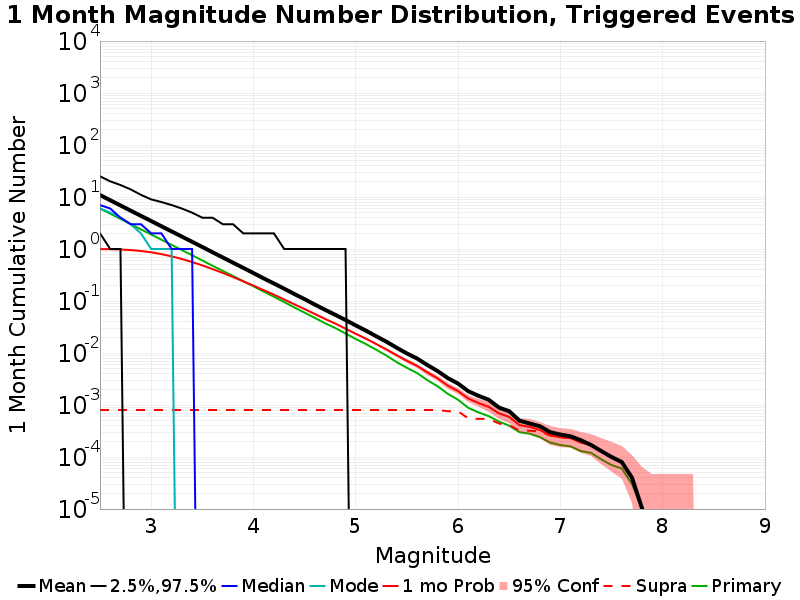

Data behind this chart, as committed beside it:
Mag, Mean, 2.5 %ile, 97.5 %ile, Median, Mode, 1 mo Probability, 1 mo Supra-Seis Prob, Primary Aftershocks Mean
2.5, 10.91, 2.0, 25.0, 7.0, 6.0, 0.9974, 8.0E-4, 6.01
2.6, 8.664, 1.0, 20.0, 6.0, 5.0, 0.9918, 8.0E-4, 4.773
2.7, 6.881, 1.0, 17.0, 4.0, 4.0, 0.9787, 8.0E-4, 3.791
2.8, 5.46, 0.0, 14.0, 3.0, 3.0, 0.9547, 8.0E-4, 3.006
2.9, 4.342, 0.0, 11.0, 3.0, 2.0, 0.9161, 8.0E-4, 2.388
3.0, 3.454, 0.0, 9.0, 2.0, 1.0, 0.8634, 8.0E-4, 1.899
3.1, 2.74, 0.0, 8.0, 2.0, 1.0, 0.7973, 8.0E-4, 1.508
3.2, 2.18, 0.0, 7.0, 1.0, 1.0, 0.7221, 8.0E-4, 1.2
3.3, 1.734, 0.0, 6.0, 1.0, 0.0, 0.6425, 8.0E-4, 0.9544
3.4, 1.378, 0.0, 5.0, 1.0, 0.0, 0.5618, 8.0E-4, 0.7592
3.5, 1.093, 0.0, 4.0, 0.0, 0.0, 0.4839, 8.0E-4, 0.6015
3.6, 0.8661, 0.0, 4.0, 0.0, 0.0, 0.4109, 8.0E-4, 0.4765
3.7, 0.688, 0.0, 3.0, 0.0, 0.0, 0.3467, 8.0E-4, 0.3797
3.8, 0.546, 0.0, 3.0, 0.0, 0.0, 0.2894, 8.0E-4, 0.3024
3.9, 0.434, 0.0, 2.0, 0.0, 0.0, 0.2391, 8.0E-4, 0.2404
4.0, 0.344, 0.0, 2.0, 0.0, 0.0, 0.1974, 8.0E-4, 0.1917
4.1, 0.2724, 0.0, 2.0, 0.0, 0.0, 0.1613, 8.0E-4, 0.1516
4.2, 0.2172, 0.0, 2.0, 0.0, 0.0, 0.1322, 8.0E-4, 0.1205
4.3, 0.1727, 0.0, 1.0, 0.0, 0.0, 0.1071, 8.0E-4, 0.09554
4.4, 0.1362, 0.0, 1.0, 0.0, 0.0, 0.08628, 8.0E-4, 0.07503
4.5, 0.1083, 0.0, 1.0, 0.0, 0.0, 0.07004, 8.0E-4, 0.05956
4.6, 0.08535, 0.0, 1.0, 0.0, 0.0, 0.05623, 8.0E-4, 0.04727
4.7, 0.0677, 0.0, 1.0, 0.0, 0.0, 0.04519, 8.0E-4, 0.03735
4.8, 0.05417, 0.0, 1.0, 0.0, 0.0, 0.03684, 8.0E-4, 0.03018
4.9, 0.04304, 0.0, 1.0, 0.0, 0.0, 0.02935, 8.0E-4, 0.02371
5.0, 0.03391, 0.0, 0.0, 0.0, 0.0, 0.02342, 8.0E-4, 0.01858
5.1, 0.02687, 0.0, 0.0, 0.0, 0.0, 0.01887, 8.0E-4, 0.01483
5.2, 0.02095, 0.0, 0.0, 0.0, 0.0, 0.01488, 8.0E-4, 0.01154
5.3, 0.01648, 0.0, 0.0, 0.0, 0.0, 0.0117, 8.0E-4, 0.00892
5.4, 0.0126, 0.0, 0.0, 0.0, 0.0, 0.00903, 8.0E-4, 0.00667
5.5, 0.0098, 0.0, 0.0, 0.0, 0.0, 0.00706, 8.0E-4, 0.00518
5.6, 0.00782, 0.0, 0.0, 0.0, 0.0, 0.00565, 8.0E-4, 0.00411
5.7, 0.00587, 0.0, 0.0, 0.0, 0.0, 0.00424, 8.0E-4, 0.003
5.8, 0.00449, 0.0, 0.0, 0.0, 0.0, 0.00325, 8.0E-4, 0.00229
5.9, 0.00329, 0.0, 0.0, 0.0, 0.0, 0.00235, 7.6E-4, 0.00164
6.0, 0.00258, 0.0, 0.0, 0.0, 0.0, 0.00185, 7.6E-4, 0.00126
6.1, 0.00184, 0.0, 0.0, 0.0, 0.0, 0.00133, 5.5E-4, 8.8E-4
6.2, 0.0015, 0.0, 0.0, 0.0, 0.0, 0.00109, 5.4E-4, 7.2E-4
6.3, 0.00126, 0.0, 0.0, 0.0, 0.0, 9.2E-4, 5.4E-4, 6.1E-4
6.4, 8.9E-4, 0.0, 0.0, 0.0, 0.0, 6.9E-4, 4.4E-4, 4.8E-4
6.5, 7.6E-4, 0.0, 0.0, 0.0, 0.0, 5.9E-4, 4.1E-4, 4.0E-4
6.6, 5.0E-4, 0.0, 0.0, 0.0, 0.0, 4.1E-4, 3.2E-4, 3.0E-4
6.7, 4.4E-4, 0.0, 0.0, 0.0, 0.0, 3.8E-4, 3.2E-4, 2.8E-4
6.8, 3.9E-4, 0.0, 0.0, 0.0, 0.0, 3.3E-4, 3.1E-4, 2.4E-4
6.9, 3.0E-4, 0.0, 0.0, 0.0, 0.0, 2.6E-4, 2.6E-4, 1.9E-4
7.0, 2.7E-4, 0.0, 0.0, 0.0, 0.0, 2.4E-4, 2.4E-4, 1.7E-4
7.1, 2.5E-4, 0.0, 0.0, 0.0, 0.0, 2.3E-4, 2.3E-4, 1.6E-4
7.2, 2.1E-4, 0.0, 0.0, 0.0, 0.0, 1.9E-4, 1.9E-4, 1.3E-4
7.3, 1.7E-4, 0.0, 0.0, 0.0, 0.0, 1.7E-4, 1.7E-4, 1.2E-4
7.4, 1.3E-4, 0.0, 0.0, 0.0, 0.0, 1.3E-4, 1.3E-4, 9.0E-5
7.5, 1.0E-4, 0.0, 0.0, 0.0, 0.0, 1.0E-4, 1.0E-4, 7.0E-5
7.6, 8.0E-5, 0.0, 0.0, 0.0, 0.0, 8.0E-5, 8.0E-5, 6.0E-5
7.7, 4.0E-5, 0.0, 0.0, 0.0, 0.0, 4.0E-5, 4.0E-5, 3.0E-5
7.8, 1.0E-5, 0.0, 0.0, 0.0, 0.0, 1.0E-5, 1.0E-5, 1.0E-5
7.9, 0.0, 0.0, 0.0, 0.0, 0.0, 0.0, 0.0, 0.0
8.0, 0.0, 0.0, 0.0, 0.0, 0.0, 0.0, 0.0, 0.0
8.1, 0.0, 0.0, 0.0, 0.0, 0.0, 0.0, 0.0, 0.0
8.2, 0.0, 0.0, 0.0, 0.0, 0.0, 0.0, 0.0, 0.0
8.3, 0.0, 0.0, 0.0, 0.0, 0.0, 0.0, 0.0, 0.0
8.4, 0.0, 0.0, 0.0, 0.0, 0.0, 0.0, 0.0, 0.0
... 6 more rows
